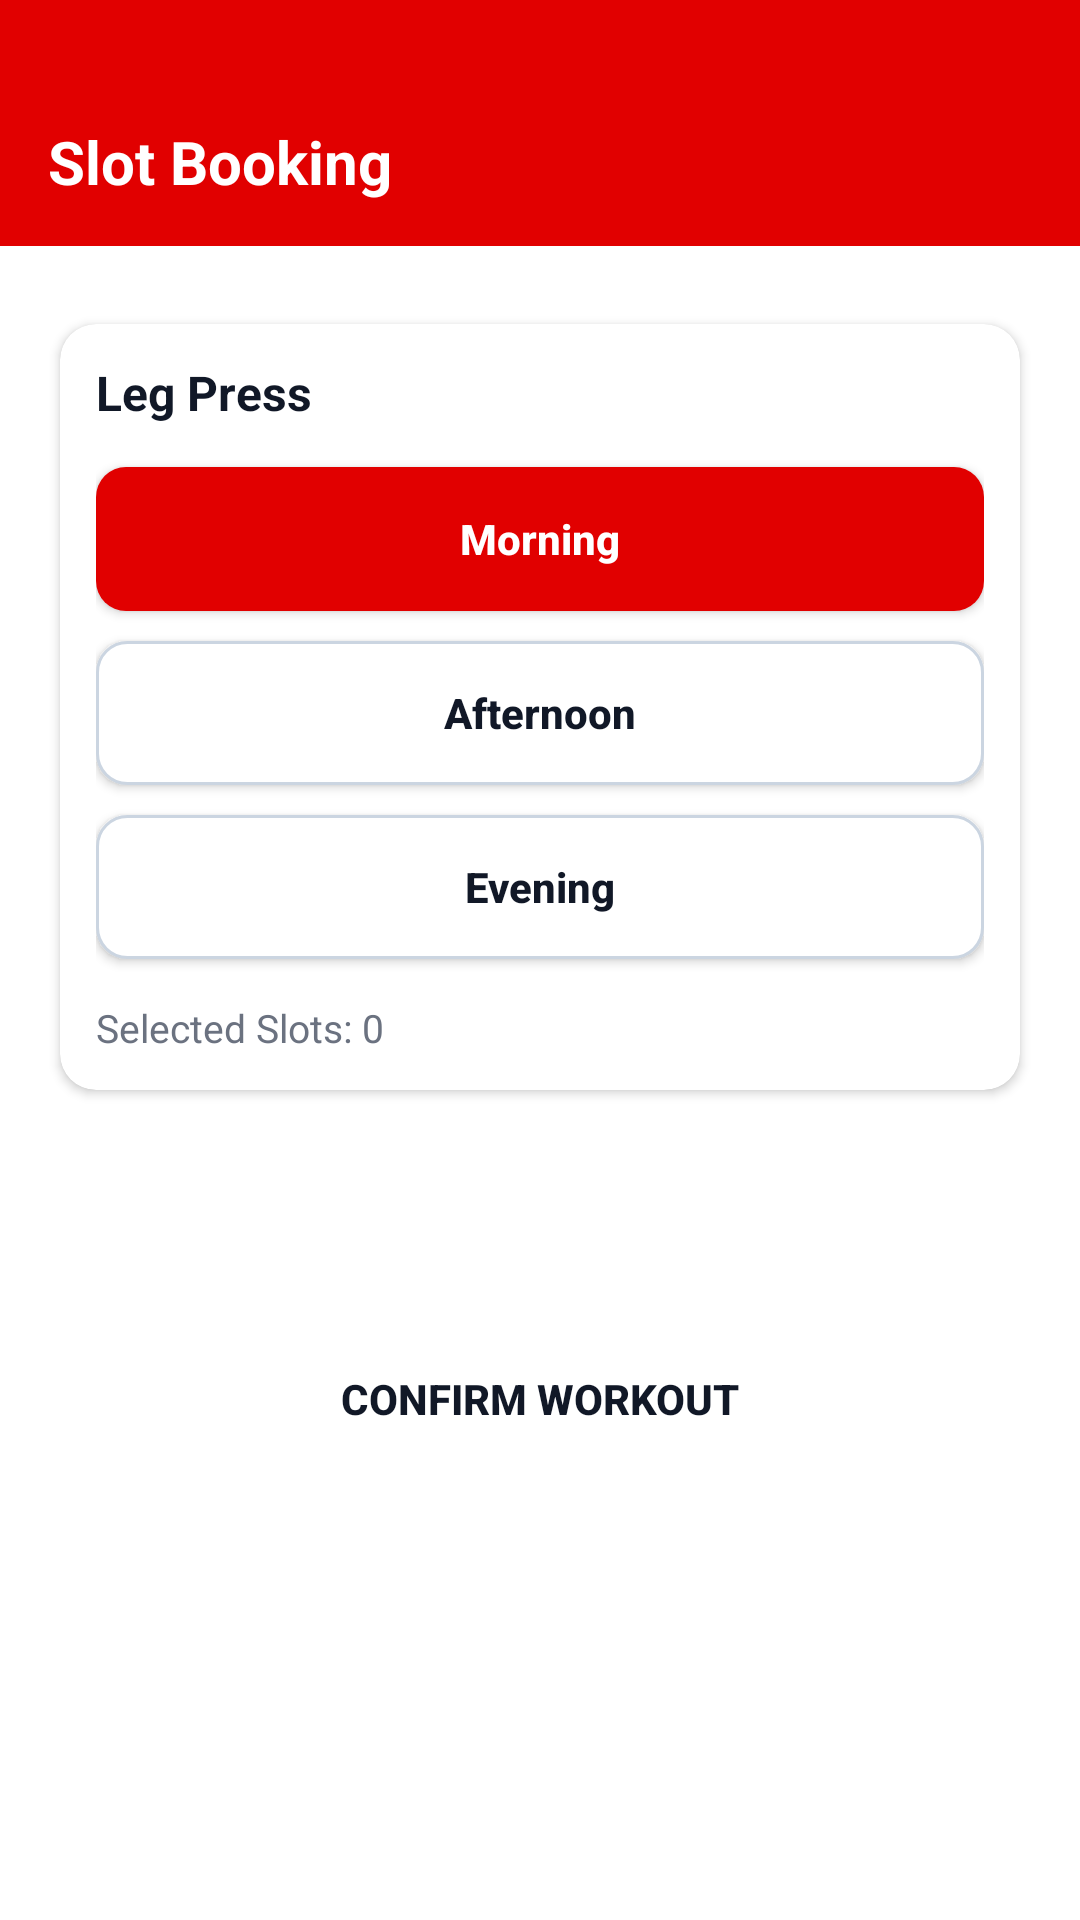

Produce the Android XML layout that renders to this screen, including the resource entries it uses.
<!-- AndroidManifest.xml: application theme Theme.FastFit -->
<!-- res/layout/activity_slot_booking.xml -->
<?xml version="1.0" encoding="utf-8"?>
<LinearLayout xmlns:android="http://schemas.android.com/apk/res/android"
    xmlns:app="http://schemas.android.com/apk/res-auto"
    android:id="@+id/rootSlotBooking"
    android:layout_width="match_parent"
    android:layout_height="match_parent"
    android:background="@android:color/white"
    android:orientation="vertical">

    <View
        android:layout_width="match_parent"
        android:layout_height="26dp"
        android:background="@color/fastfit_red" />

    <TextView
        android:layout_width="match_parent"
        android:layout_height="56dp"
        android:background="@color/fastfit_red"
        android:gravity="center_vertical"
        android:paddingStart="16dp"
        android:paddingEnd="16dp"
        android:text="@string/slot_booking"
        android:textColor="@android:color/white"
        android:textSize="20sp"
        android:textStyle="bold" />

    <ScrollView
        android:layout_width="match_parent"
        android:layout_height="match_parent"
        android:fillViewport="true">

        <LinearLayout
            android:layout_width="match_parent"
            android:layout_height="wrap_content"
            android:orientation="vertical"
            android:padding="16dp">

            <androidx.cardview.widget.CardView
                android:layout_width="match_parent"
                android:layout_height="wrap_content"
                android:layout_marginTop="10dp"
                android:layout_marginBottom="16dp"
                android:layout_marginStart="4dp"
                android:layout_marginEnd="4dp"
                app:cardBackgroundColor="@android:color/white"
                app:cardCornerRadius="12dp"
                app:cardElevation="2dp">

                <LinearLayout
                    android:layout_width="match_parent"
                    android:layout_height="wrap_content"
                    android:orientation="vertical"
                    android:padding="12dp">

                    <TextView
                        android:id="@+id/tvWorkoutName"
                        android:layout_width="wrap_content"
                        android:layout_height="wrap_content"
                        android:text="Leg Press"
                        android:textColor="#111827"
                        android:textSize="16sp"
                        android:textStyle="bold" />

                    <androidx.appcompat.widget.AppCompatButton
                        android:id="@+id/btnMorning"
                        android:layout_width="match_parent"
                        android:layout_height="48dp"
                        android:layout_marginTop="14dp"
                        android:background="@drawable/btn_slot_selected"
                        android:text="@string/morning"
                        android:textAllCaps="false"
                        android:textColor="@android:color/white"
                        android:textStyle="bold" />

                    <androidx.appcompat.widget.AppCompatButton
                        android:id="@+id/btnAfternoon"
                        android:layout_width="match_parent"
                        android:layout_height="48dp"
                        android:layout_marginTop="10dp"
                        android:background="@drawable/btn_slot_unselected"
                        android:text="@string/afternoon"
                        android:textAllCaps="false"
                        android:textColor="#111827"
                        android:textStyle="bold" />

                    <androidx.appcompat.widget.AppCompatButton
                        android:id="@+id/btnEvening"
                        android:layout_width="match_parent"
                        android:layout_height="48dp"
                        android:layout_marginTop="10dp"
                        android:background="@drawable/btn_slot_unselected"
                        android:text="@string/evening"
                        android:textAllCaps="false"
                        android:textColor="#111827"
                        android:textStyle="bold" />

                    <TextView
                        android:id="@+id/tvSelectedCount"
                        android:layout_width="wrap_content"
                        android:layout_height="wrap_content"
                        android:layout_marginTop="14dp"
                        android:text="Selected Slots: 0"
                        android:textColor="#6B7280"
                        android:textSize="13sp" />
                </LinearLayout>
            </androidx.cardview.widget.CardView>

            <androidx.appcompat.widget.AppCompatButton
                android:id="@+id/btnProceedNutrition"
                android:layout_width="match_parent"
                android:layout_height="50dp"
                android:background="@drawable/btn_red_rounded"
                android:text="@string/proceed_to_nutrition"
                android:textAllCaps="true"
                android:textColor="@android:color/white"
                android:textStyle="bold" />

            <androidx.appcompat.widget.AppCompatButton
                android:id="@+id/btnConfirmWorkout"
                android:layout_width="match_parent"
                android:layout_height="50dp"
                android:layout_marginTop="12dp"
                android:background="@drawable/btn_light_confirm"
                android:text="@string/confirm_workout"
                android:textAllCaps="true"
                android:textColor="#111827"
                android:textStyle="bold" />

        </LinearLayout>
    </ScrollView>

</LinearLayout>
<!-- resources referenced by this layout -->
<resources>
  <color name="fastfit_red">#E10000</color>
  <!-- drawable btn_slot_selected (drawable) -->
  <?xml version="1.0" encoding="utf-8"?>
  <shape xmlns:android="http://schemas.android.com/apk/res/android">
      <solid android:color="#E10000" />
      <corners android:radius="10dp" />
  </shape>
  <!-- drawable btn_slot_unselected (drawable) -->
  <?xml version="1.0" encoding="utf-8"?>
  <shape xmlns:android="http://schemas.android.com/apk/res/android">
      <solid android:color="#FFFFFF" />
      <corners android:radius="10dp" />
      <stroke android:width="1dp" android:color="#CBD5E1" />
  </shape>
  <string name="afternoon">Afternoon</string>
  <string name="confirm_workout">CONFIRM WORKOUT</string>
  <string name="evening">Evening</string>
  <string name="morning">Morning</string>
  <string name="proceed_to_nutrition">PROCEED TO NUTRITION</string>
  <string name="slot_booking">Slot Booking</string>
  <style name="Theme.FastFit" parent="Base.Theme.FastFit" />
  <style name="Base.Theme.FastFit" parent="Theme.Material3.DayNight.NoActionBar">
          
          
      </style>
</resources>
